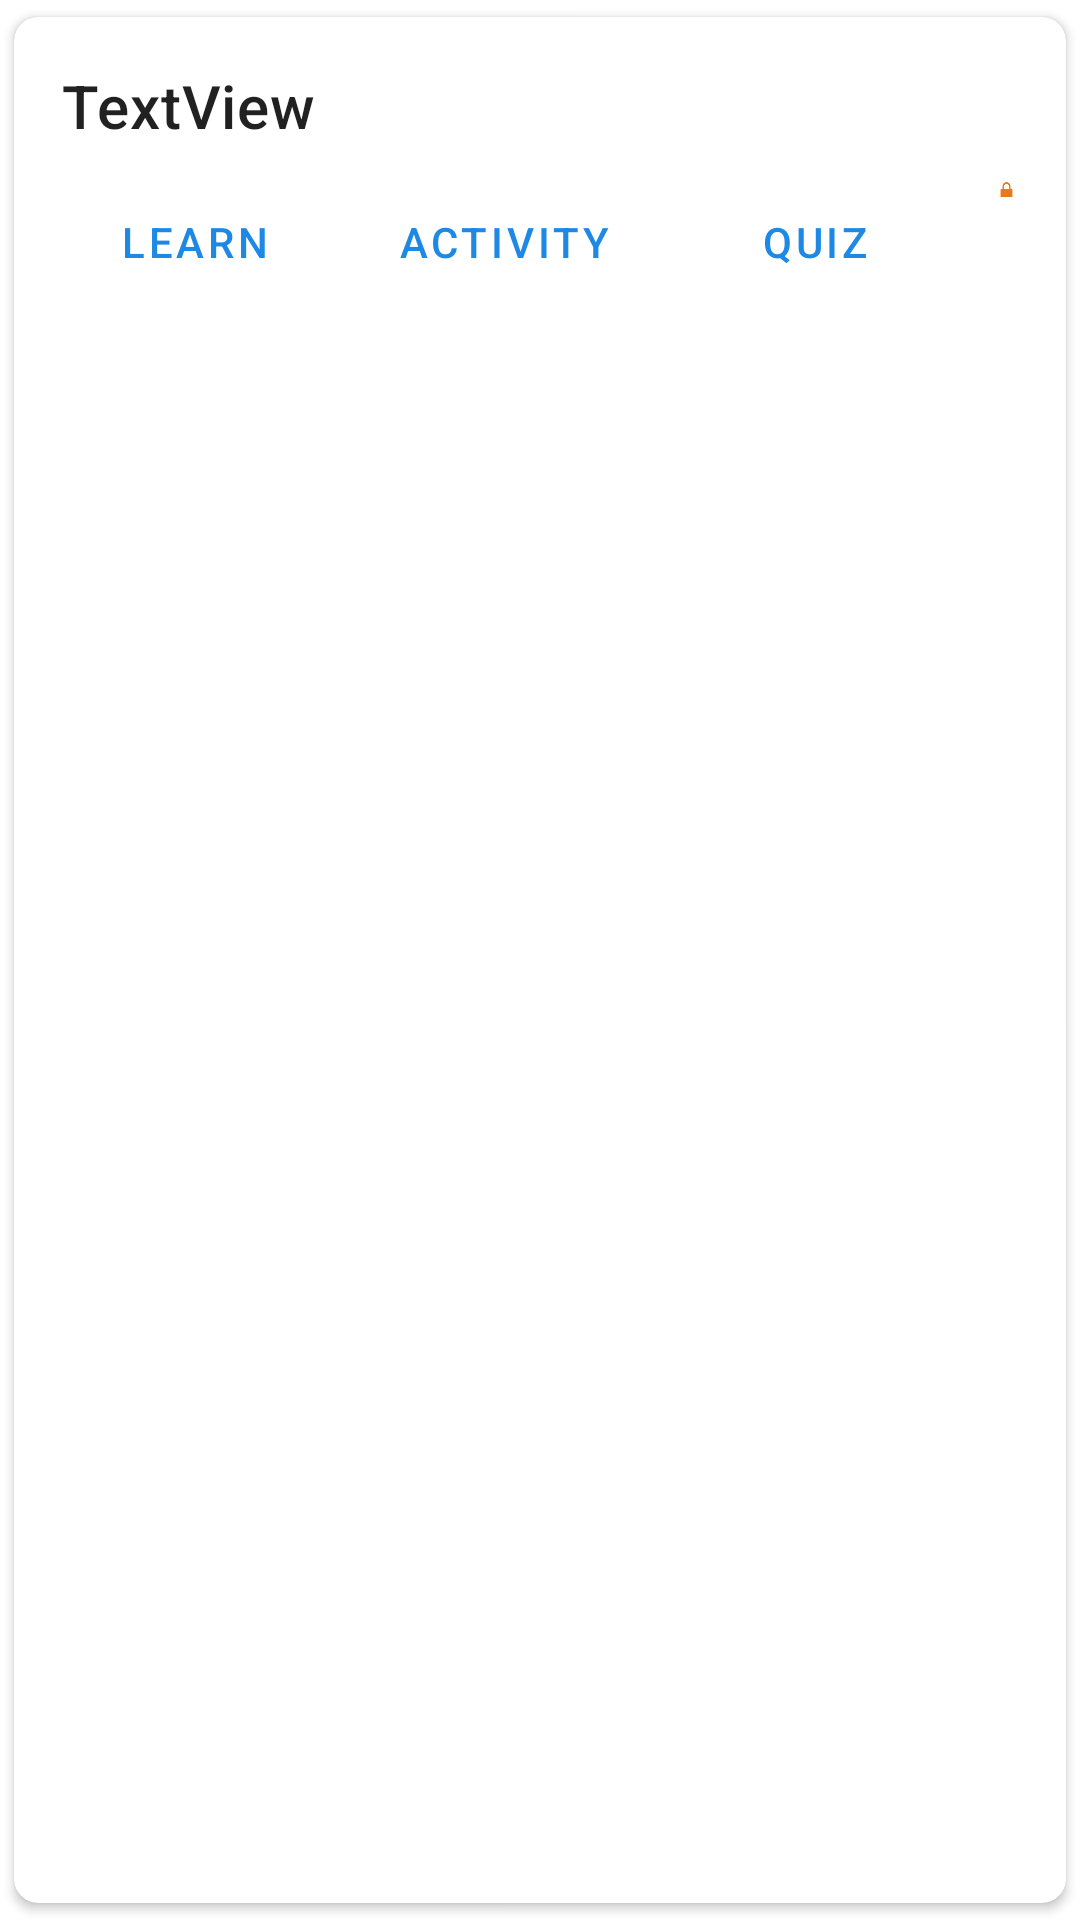

This screen was rendered from an Android layout file. Write that file and the resources it references.
<!-- AndroidManifest.xml: application theme Theme.MyApp -->
<!-- res/layout/module_cards.xml -->
<?xml version="1.0" encoding="utf-8"?>
<androidx.cardview.widget.CardView xmlns:android="http://schemas.android.com/apk/res/android"
    xmlns:app="http://schemas.android.com/apk/res-auto"
    xmlns:tools="http://schemas.android.com/tools"
    android:layout_width="match_parent"
    android:layout_height="wrap_content"
    android:clickable="true"
    android:focusable="true"
    android:layout_margin="8dp"
    android:layout_gravity="center_horizontal"
    android:layout_centerHorizontal="true"
    app:cardUseCompatPadding="true"
    app:cardCornerRadius="8dp">

    <androidx.constraintlayout.widget.ConstraintLayout
        android:layout_width="match_parent"
        android:layout_height="wrap_content"
        android:layout_weight="1">

        <TextView
            android:id="@+id/moduleName"
            android:layout_width="wrap_content"
            android:layout_height="wrap_content"
            android:layout_marginStart="16dp"
            android:layout_marginLeft="16dp"
            android:layout_marginTop="16dp"
            android:text="TextView"
            android:textAppearance="@style/TextAppearance.MaterialComponents.Headline6"
            app:layout_constraintStart_toStartOf="parent"
            app:layout_constraintTop_toTopOf="parent" />

        <Button
            android:id="@+id/learnButton"
            style="?attr/materialButtonOutlinedStyle"
            android:layout_width="wrap_content"
            android:layout_height="wrap_content"
            android:layout_marginTop="8dp"
            android:layout_marginBottom="8dp"
            android:text="learn"
            app:layout_constraintBottom_toBottomOf="parent"
            app:layout_constraintStart_toStartOf="@+id/moduleName"
            app:layout_constraintTop_toBottomOf="@+id/moduleName" />

        <Button
            android:id="@+id/activityButton"
            style="?attr/materialButtonOutlinedStyle"
            android:layout_width="wrap_content"
            android:layout_height="wrap_content"
            android:layout_marginStart="8dp"
            android:layout_marginLeft="8dp"
            android:layout_marginBottom="8dp"
            android:text="activity"
            app:layout_constraintBottom_toBottomOf="parent"
            app:layout_constraintStart_toEndOf="@+id/learnButton"
            app:layout_constraintTop_toTopOf="@+id/learnButton"
            app:layout_constraintVertical_bias="0.0" />

        <Button
            android:id="@+id/quizButton"
            style="?attr/materialButtonOutlinedStyle"
            android:layout_width="wrap_content"
            android:layout_height="wrap_content"
            android:layout_marginStart="8dp"
            android:layout_marginLeft="8dp"
            android:text="quiz"
            app:layout_constraintBottom_toBottomOf="@+id/activityButton"
            app:layout_constraintStart_toEndOf="@+id/activityButton"
            app:layout_constraintTop_toTopOf="@+id/activityButton" />

        <ImageView
            android:id="@+id/moduleImage"
            android:layout_width="0dp"
            android:layout_height="0dp"
            android:layout_marginStart="16dp"
            android:layout_marginLeft="16dp"
            android:layout_marginEnd="16dp"
            android:layout_marginRight="16dp"
            android:layout_marginBottom="8dp"
            app:layout_constraintBottom_toBottomOf="parent"
            app:layout_constraintEnd_toEndOf="parent"
            app:layout_constraintStart_toEndOf="@+id/quizButton"
            app:layout_constraintTop_toTopOf="@+id/moduleName"
            app:srcCompat="@android:drawable/ic_lock_lock" />
    </androidx.constraintlayout.widget.ConstraintLayout>

</androidx.cardview.widget.CardView>
<!-- resources referenced by this layout -->
<resources>
  <style name="Theme.MyApp" parent="Theme.MaterialComponents.Light.NoActionBar">
          
          <item name="colorPrimary">@color/colorPrimary</item>
          <item name="colorPrimaryDark">@color/colorPrimaryDark</item>
          <item name="colorAccent">@color/colorAccent</item>
      </style>
  <color name="colorPrimary">#1E88E5</color>
  <color name="colorPrimaryDark">#2962FF</color>
  <color name="colorAccent">#e57b1e</color>
</resources>
